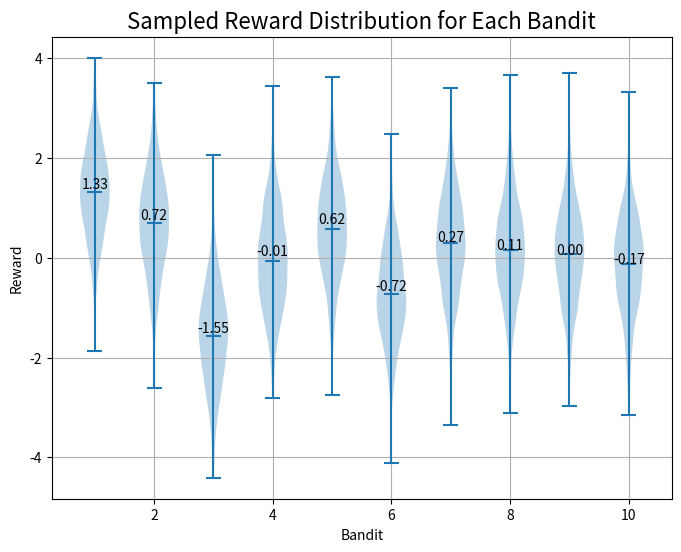

This figure's Python source:
import random
import matplotlib.pyplot as plt
import numpy as np
from scipy.stats import norm
import seaborn as sns

'''
A Bandit is a slot machine which can give an agent a random reward sampled from a normal distrbution centered at the given mean
A Bandit comes equipped with a method that returns an estimated reward based on all previous rewards given equal weight
'''
class Bandit:
    # The standard deviation of a bandit
    _DEVIATION = 1

    '''
    Constructor for objects of type Bandit
    @param int mean The mean reward recieved from spinning this bandit. 0, by default
    @param float expected The initial estimate for the reward from this bandit. 0, by default
    @param lambda alpha The update rule when estimating the reward associated with a bandit. 1/n (uniform average), by default
    '''
    def __init__(self, mean=0, expected=0, alpha=lambda n: 0 if n==0 else 1/n):
        self._mean = mean
        self._prev_reward = 0
        self._expected = expected
        self._spins = 0
        self._update_rule = alpha

    '''
    Spin this bandit and track the score
    @return float A random score from a normal distribution with this bandit's mean
    '''
    def spin(self):
        self._spins += 1
        score = np.random.normal(loc=self._mean, scale=self._DEVIATION)
        self.adjust_estimate(score, self._update_rule)
        self._prev_reward = score
        return score

    '''
    Adjust the estimated score associated with this bandit
    @param float new_score The score to be considered in adjusting the expected reward from this bandit
    @param lambda The update rule associated with this estimate
    '''
    def adjust_estimate(self, new_score, alpha):
        self._expected += alpha(self._spins) * (self._prev_reward - self._expected)
        

    '''
    Accessor for the expected reward from spinning this bandit
    @return float The expected reward from spinning this bandit
    '''
    def estimate(self):
        return self._expected

    '''
    Plot a histogram of a set of sampled rewards from this bandit behind the theoretical, expected normal distribution
    @param str title The title for the plot
    @param str xlabel The label for the x-axis of the plot
    @param str ylabel The label for the y-axis of the plot
    @param int samples The number of samples you want to take
    '''
    def plot_rewards(self, title="Sampled Bandit Rewards", xlabel="Reward", ylabel="Density", samples=1000):
        rewards = [self.spin() for spin in range(samples)]
        plt.hist(rewards, bins=20, density=True, alpha=0.6, color='g')
        xmin, xmax = plt.xlim()
        x = np.linspace(xmin, xmax, 100)
        p = (1 / (np.sqrt(2 * np.pi) * self._DEVIATION)) * np.exp(-((x - self._mean)**2 / (2 * self._DEVIATION**2)))
        plt.plot(x, p, 'k', linewidth=2)
        plt.title(title)
        plt.xlabel(xlabel)
        plt.ylabel(ylabel)
        plt.grid(True)
        self.show_plot(title, xlabel, ylabel)

    '''
    Plot this bandits mean value with respect to time according to the given function
    @param lambda shift The function according to which the bandit mean will be altered. Identity, by default.
    @param int steps The number of steps you want to plot. 2000, by default.
    @param str label The label of this bandits plot. None, by default
    @param str color The color of the plot. 'r' (red), by default.
    '''
    def plot_bandit_mean(self, shift=lambda m: m, steps=2000, label=None, color='r'):
        values = [self._mean]
        for _ in range(steps):
            self._mean = shift(self._mean)
            values.append(self._mean)
        x_values = list(range(steps + 1))
        plt.plot(x_values, values, marker='o', markersize=2, linestyle='', color=color, label=label)
        plt.grid(True)

    '''
    Show the plot designed by this bandit
    @param str title The title of the plot
    @param str xaxis The label on the x axis of the plot
    @param str yaxis The label on the y axis of the plot
    @param str legend_loc The location of the legend of the plot. "upper left", by default.
    '''
    def show_plot(self, title, xaxis, yaxis, legend_loc="upper left"):
        plt.title(title)
        plt.xlabel(xaxis)
        plt.ylabel(yaxis)
        plt.legend(loc=legend_loc, fontsize=13)
        plt.show()


    '''
    Mutator for the mean of this bandit
    @param int mean The new mean you want to set for this bandit
    '''
    def setMean(self, mean):
        self._mean = mean

    '''
    Accessor for the mean of this bandit
    @return float The mean of this bandit
    '''
    def getMean(self):
        return self._mean
    
'''
An Environment is a collection of iterable bandits
'''
class Environment:

    '''
    Constructor for objects of type Environment
    @param float bandit_range_variance The variance of the distribution from which the bandit rewards' are sampled from the positive values
    @param int num_bandits The number of bandits to be in this environment
    @param float initial_estimate The initial expectation of the reward for every bandit in this environment. 0, by default
    @param lambda alpha The update rule when estimating the reward associated with a bandit. 1/n (uniform average), by default
    '''
    def __init__(self, bandit_range_variance=1, num_bandits=10, initial_estimate=0, alpha=lambda n: 0 if n==0 else 1/n):
        self._bandits = [Bandit(np.random.normal(scale=bandit_range_variance**2), expected=initial_estimate, alpha=alpha)
                         for i in range(num_bandits)]

    '''
    Plot a sampled reward distribution from each bandit and display all in a violin plot
    @param str title The title of the plot. "Sampled Reward Distribution for Each Bandit", by default
    @param str xlabel The x axis label of the plot. "Bandit", by default
    @param str ylabel The y axis label of the plot. "Reward", by default
    @param int samples The number of samples from each bandit. 1000, by default
    '''
    def plot_bandits(self, title="Sampled Reward Distribution for Each Bandit", xlabel="Bandit", ylabel="Reward", samples=1000, permute=False):
        data = [(bandit.getMean(), np.random.normal(bandit.getMean(), Bandit._DEVIATION, size=samples)) for bandit in self]
        if permute: random.shuffle(data)
        plt.figure(figsize=(8,6))
        violin_parts = plt.violinplot([i[1] for i in data], showmeans=True)
        for j in range(len(data)):
            x_coord = j + 1
            y_coord = data[j][0]
            plt.text(x_coord, y_coord, f'{y_coord:.2f}', ha='center', va='bottom')
        plt.title(title, fontsize=16)
        plt.xlabel(xlabel)
        plt.ylabel(ylabel)
        plt.grid(True)
        plt.show()
                                        
    '''
    Accessor for bandits at the given index
    @param int key The index of the bandit you want to access
    @return Bandit The bandit at the given index
    '''
    def __getitem__(self, key):
        if key < 0 or key >= len(self): raise ValueError("index out of bounds")
        if type(key) != int: raise TypeError("Expected integer index")
        return self._bandits[key]

    '''
    Accessor for an iterator for list of bandits in this environment
    @return iter An iterator for list of bandits in this environment
    '''
    def __iter__(self):
        return iter(self._bandits)

    '''
    Accessor for number of bandits in this environment
    @return int Number of bandits in this environment
    '''
    def __len__(self):
        return len(self._bandits)

'''
An Action is a choice of a bandit by a given agent. It can return a reward and determine whether the action was optimal
'''
class Action:
    '''
    Constructor for objects of type Action
    @param Agent agent The agent which chooses this action
    @param int index The index of the bandit you want to choose
    '''
    def __init__(self, agent, index):
        self._index = index
        self._agent = agent
        if index >= len(self._agent.getEnvironment()) or index < 0:
            raise ValueError("index out of range")

    '''
    Decides if this action was the most likely to return the highest reward
    @return true if this action was the most likely to return the highest reward. false, otherwise
    '''
    def isOptimal(self):
        return all([self._agent.getEnvironment()[self._index].getMean() >= bandit.getMean() for bandit in self._agent.getEnvironment()])

    '''
    Get the reward from taking this action
    @return float The reward from taking this action
    '''
    def getReward(self):
        return self._agent.getEnvironment()[self._index].spin()

'''    
An Agent is an actor which attempts to choose the best bandit in the given environment based on the policy determined by the given value of epsilon
'''
class Agent:

    '''
    Constructor for objects of type Agent
    @param float epsilon The rate at which this agent will choose to randomly explore other options despite expected rewards
    @param Environment environment The environment in which this agent will act
    '''
    def __init__(self, epsilon, environment):
        self._epsilon = epsilon
        self._environment = environment
        
    '''
    Choose the bandit with the highest expected reward
    @return Action The action with the highest expected reward
    '''
    def exploit(self):
        return Action(self, max(range(len(self._environment)), key=lambda index: self._environment[index].estimate()))

    '''
    Randomly choose an action despite expected rewards
    @return Action A random action possible in the environment
    '''
    def explore(self):
        return Action(self, random.randint(0, len(self._environment) - 1))
    
    '''
    Choose an action based on policy determined by this agents value of epsilon
    @return Action An action based on the policy of this agent
    '''
    def createAction(self):
        if random.random() < self._epsilon:
            return self.explore()
        else:
            return self.exploit()
    
    '''
    Mutator for the value of epsilon for this agent
    @param float epsilon The new value of epsilon you want to set for this agent
    '''
    def setEpsilon(self, epsilon):
        self._epsilon = epsilon
        
    '''
    Accessor for the value of epsilon for this agent
    @return float The value of epsilon for this agent
    '''
    def getEpsilon(self):
        return self._epsilon

    '''
    Accessor for the environment that this agent exists in
    @return Environment The environment that this agent exists in
    '''
    def getEnvironment(self):
        return self._environment

    '''
    Mutator for the environment that this agent exists in
    @param Environement environment The environment you want this agent to exist in
    '''
    def setEnvironment(self, environment):
        self._environment = environment
'''
A Train is a class to manage the training of agents and plotting the results
'''
class Train:
    fig = plt.figure(figsize=(10,6))

    '''
    # Constructor for objects of type Train
    # @param int num_agents The num of agents to be trained
    # @param int iterations The number of iterations for each agent in the training process
    '''
    def __init__(self, num_agents=1000, iterations=2000, num_bandits=10):
        if type(num_agents) != int: raise TypeError("Expected integer number of agents")
        if type(iterations) != int: raise TypeError("Expected integer number of iterations")
        self._num_bandits = num_bandits
        self._num_agents = num_agents
        self._iterations = iterations
        
    '''
    Train the number of agents over the number of iterations associated with this train
    @param float/lambda epsilon The epsilon associated with every agent. May be a function of time
    @param float initial_expectation The initial estimate of the reward from every bandit. 0, by default
    @param lambda update_rule The update rule when estimating the reward associated with a bandit. 1/n (uniform average), by default
    @param lambda grad_shift The function by which the mean of each bandit in the environment of each agent is changed each iteration. 0, by default
    @param float perm_prob The probability that the collection of bandits will permute their mean value. 0, by default
    @param int perm_step The step at which the collection of bandits will permute their mean values. None, by default
    @param float new_bandits_prob The probability that the collection of bandits will be giving new mean values. 0, by default
    @param int new_bandits_step The step at which the collectiion of bandits will be given new mean values. None by default
    @param boolean return_percent Set this to True if you want the average, percent optimal choice over time. False if you want the average reward of the agents over time
    @return list, list The average reward of the agents over time, The average, percent optimal choice over time
    '''
    def train_agents(self, epsilon, initial_expectation=0, update_rule=lambda n: 0 if n==0 else 1/n, grad_shift=None, perm_prob=0, perm_step=None, new_bandits_prob=0, new_bandits_step=None, return_percent=False):
        np.random.seed(0) # Set constant seed for consistent reproduciblity of results
        
        if type(return_percent) != bool: raise TypeError("Expected boolean parameter return_percent")
        if type(epsilon) in [int, float]: # If epsilon is given as a constant, define constant function for concise code
            temp = epsilon
            epsilon = lambda x : temp
        if type(update_rule) in [int, float]: # If update_rule is given as a constant, define constant function for concise code
            temp = update_rule
            update_rule = lambda x : temp

        average_reward = self._iterations * [0] # Average rewards initialized
        percent_optimal = self._iterations * [0] # Percent optimal initialized
        
        for i in range(self._num_agents):
            environment = Environment(bandit_range_variance=1, num_bandits=self._num_bandits, initial_estimate=initial_expectation, alpha=update_rule)
            agent = Agent(epsilon(0), environment)
            for time in range(self._iterations):
                agent.setEpsilon(epsilon(time)) # Change epsilon according to the given function
                action = agent.createAction() # The agent chooses an action
                if grad_shift != None: self.grad_shift(environment, grad_shift, time) # Gradually shift the mean of each bandit
                if random.random() < perm_prob or time == perm_step: self.permute_means(environment) # Permute the mean values
                if random.random() < new_bandits_prob or time == new_bandits_step: self.new_bandits(environment) # Set new means
                average_reward[time] = (1 / (i+1)) * action.getReward() + ((i-1) / i) * average_reward[time] if i != 0 else action.getReward() # Track reward and keep average
                if return_percent: percent_optimal[time] = (1 / i) * int(action.isOptimal()) + ((i-1) / i) * percent_optimal[time] if i!= 0 else int(action.isOptimal()) # Track percentage of agents which made the optimal choice over time
        if return_percent: return percent_optimal       
        return average_reward
    
    
    '''
    Plot the results and assign a label
    @list reward The data you want to plot
    @str label The label assigned to the given data
    @str color The color of the plot
    '''
    def plot(self, reward, label, color=None):
        if color == None: plt.plot(reward, label=label)
        else: plt.plot(reward, label=label, color=color)
        
    '''
    Display the results of all plots
    @param str title The title of the plot
    @param str xaxis The label for the x axis of the plot
    @param str yaxis The label for the y axis of the plot
    @param str legend_loc The location of the legend. "upper left", by default
    '''
    def show_plot(self, title, xaxis, yaxis, legend_loc="upper left"):
        self.fig.show()
        plt.title(title)
        plt.xlabel(xaxis)
        plt.ylabel(yaxis)
        plt.legend(loc=legend_loc, fontsize=13)

    '''
    Shift the mean of each bandit in the given environment according to the given function
    @param Environment environment The environment in which the bandits are to be altered
    @param lambda shift A function of the previous mean and t, according to which the mean of each bandit in the given environment is to be altered
    '''
    def grad_shift(self, environment, shift, t=0):
        for bandit in environment:
                bandit.setMean(shift(bandit.getMean(), t))

    '''
    Permute the means assigned to the given environment
    @param Environment environment The environment in which the bandits are to be altered
    '''
    def permute_means(self, environment):
        means = [bandit.getMean() for bandit in environment]
        random.shuffle(means)
        for bandit, mean in zip(list(environment), means):
            bandit.setMean(mean)

    '''
    Change the mean values associated with the bandits in the given enironment
    @param Environment environment The environment in which the bandits are to be altered
    '''
    def new_bandits(self, environment):
        for bandit in list(environment):
            bandit.setMean(np.random.normal())






'''
Example Environment distributions
'''
def fig1():
    np.random.seed(10)
    env = Environment()
    env.plot_bandits()

'''
Example Bandit distribution
'''
def fig2():
    np.random.seed(10)
    mean=np.random.normal()
    bandit = Bandit(mean)
    bandit.plot_rewards()
    print(mean)


"""
Compare average rewards from values of epsilon: 0.1, 0.2, 0.01, 1, 0
"""
def fig3():
    train = Train()
    
    train.plot(train.train_agents(epsilon=0.1),label="epsilon=0.1")
    train.plot(train.train_agents(epsilon=0.2),label="epsilon=0.2")
    train.plot(train.train_agents(epsilon=0.01),label="epsilon=0.01")
    train.plot(train.train_agents(epsilon=1),label="epsilon=1")
    train.plot(train.train_agents(epsilon=0),label="epsilon=0")

    train.show_plot(title="Average Reward Over Time", xaxis="Time", yaxis="Reward")

'''
Declare epsilon as a function of time. Show plot as percent of optimal choice over time
'''
def fig4():
    train = Train()
    
    train.plot(train.train_agents(epsilon=0.1, return_percent=True),label="epsilon=0.1")
    train.plot(train.train_agents(epsilon=lambda t:(50/(t+1)), return_percent=True),label="epsilon=(50/t)")

    train.show_plot(title="Percent of Optimal Choice Over Time", xaxis="Time", yaxis="Percent of Agents Which Made Optimal Choice")

'''
Compare optimistic and pessimistic initial assumptions
'''
def fig5():
    train = Train()
    
    train.plot(train.train_agents(epsilon=0.01, return_percent=True), label="Pessimistic")
    train.plot(train.train_agents(epsilon=0.01, initial_expectation=50, return_percent=True), label="Optimistic")

    train.show_plot(title="Comparing Different Initial Assumptions", xaxis="Time", yaxis="Percent of Agents Which Made Optimal Choice")

'''
Display gradually shifting Bandit mean value
'''
def fig6():
    np.random.seed(0)
    bandit = Bandit(mean=np.random.normal())
    bandit.plot_bandit_mean(shift=lambda m:m+np.random.normal(scale=0.01))        
    bandit.show_plot(title='Mean Value of Bandit Rewards Over Time', xaxis='Time', yaxis='Mean Value', legend_loc="upper left")

'''
Compare values of epsilon with a gradual change to bandit mean rewards
'''
def fig7():
    np.random.seed(0)
    train = Train()

    train.plot(train.train_agents(epsilon=0.1, return_percent=True, grad_shift=lambda m,t:m+np.random.normal(scale=0.01)), label="epsilon=0.1")
    train.plot(train.train_agents(epsilon=0.2, return_percent=True, grad_shift=lambda m,t:m+np.random.normal(scale=0.01)), label="epsilon=0.2")
    train.plot(train.train_agents(epsilon=lambda t:50/(t+1), return_percent=True, grad_shift=lambda m,t:m+np.random.normal(scale=0.01)), label="epsilon=50/t")

    train.show_plot(title="Percent of Optimal Choice With Gradual Shift in Avg Rewards", xaxis="Time", yaxis="Percent of Agents Which Made Optimal Choice")

'''
Compare values of epsilon with a gradual change to bandit mean rewards
'''
def fig8():
    np.random.seed(0)
    train = Train()

    train.plot(train.train_agents(epsilon=0.1, return_percent=True, grad_shift=lambda m,t:m+np.random.normal(scale=0.01)), label="epsilon=0.1")
    train.plot(train.train_agents(epsilon=0.2, return_percent=True, grad_shift=lambda m,t:m+np.random.normal(scale=0.01)), label="epsilon=0.2")
    train.plot(train.train_agents(epsilon=lambda t:0.05 + 50/(t+1), return_percent=True, grad_shift=lambda m,t:m+np.random.normal(scale=0.01)), label="epsilon=0.05 + (50/t)")

    train.show_plot(title="Percent of Optimal Choice With Gradual Shift in Avg Rewards", xaxis="Time", yaxis="Percent of Agents Which Made Optimal Choice")
    
'''
Compare forgetful update rule with gradual change to bandit mean rewards
'''
def fig9():
    np.random.seed(0)
    train = Train()

    train.plot(train.train_agents(epsilon=lambda t:50/(t+1), return_percent=True, update_rule=0.1, grad_shift=lambda m,t:m+np.random.normal(scale=0.01)), label="epsilon=50/t, Forgetful Step Size")
    train.plot(train.train_agents(epsilon=lambda t:50/(t+1), return_percent=True, grad_shift=lambda m,t:m+np.random.normal(scale=0.01)), label="epsilon=50/t, Averaging Rule")

    train.show_plot(title="Percent of Optimal Choice With Gradual Shift and Forgetful Update Rule", xaxis="Time", yaxis="Percent of Agents Which Made Optimal Choice")

'''
Display mean reverting gradually shifting bandit mean values
'''
def fig10():
    np.random.seed(0)
    bandit = Bandit(mean=np.random.normal())
    bandit.plot_bandit_mean(shift=lambda m:(0.5 * m)+np.random.normal(scale=0.01), label="kappa=0.5")
    np.random.seed(0)
    bandit.setMean(np.random.normal())
    bandit.plot_bandit_mean(shift=lambda m:(0.99 * m)+np.random.normal(scale=0.01), color='b', label="kappa=0.99")
    bandit.show_plot(title='Mean Value of Bandit Rewards Over Time', xaxis='Time', yaxis='Mean Value', legend_loc="upper left")

'''
Compare values of epsilon with abrupt change to bandit mean rewards
'''
def fig11():
    np.random.seed(0)
    train = Train()
    kappa = 0.99

    train.plot(train.train_agents(epsilon=lambda t:50/(t+1), return_percent=True, update_rule=0.1, grad_shift=lambda m,t:(kappa * m)+np.random.normal(scale=0.01)), label="epsilon=50/t, Forgetful Step Size")
    train.plot(train.train_agents(epsilon=0.1, return_percent=True, update_rule=0.1, grad_shift=lambda m,t: (kappa * m)+np.random.normal(scale=0.01)), label="epsilon=0.1, Forgetful Step Size")
    train.plot(train.train_agents(epsilon=0.2, return_percent=True, update_rule=0.1, grad_shift=lambda m,t: (kappa * m)+np.random.normal(scale=0.01)), label="epsilon=0.2, Forgetful Step Size")


    train.show_plot(title="Mean Reverting Change with Forgetful Update Rule", xaxis="Time", yaxis="Percent of Agents Which Made Optimal Choice")

'''
Show permuted environment
'''
def fig12():
    np.random.seed(10)
    env = Environment()
    env.plot_bandits(permute=True, title="Sampled Reward Distribution for Each Bandit After Permutation")
    
'''
Try to optimize values of epsilon with abrupt change to bandit mean rewards
'''
def fig13():
    train = Train()

    train.plot(train.train_agents(epsilon=lambda t:(50/(t+1)), return_percent=True, perm_step=1000, update_rule=0.1), label="epsilon=(50/t)")
    train.plot(train.train_agents(epsilon=0.1, return_percent=True, perm_step=1000, update_rule=0.1), label="epsilon=0.1")

    train.show_plot(title="Percent of Optimal Choice With Abrupt Change and Forgetful Update Rule", xaxis="Time", yaxis="Percent of Agents Which Made Optimal Choice")

'''
Specially tuned epsilon assignment
'''
def fig14():
    train = Train()

    train.plot(train.train_agents(epsilon=lambda t: 1 if 1000 <= t <= 1050 else 0.05 + 50/(t+1), return_percent=True, perm_step=1000, update_rule=0.1), label="epsilon=e_t")

    train.show_plot(title="Percent of Optimal Choice With Abrupt Change and Forgetful Update Rule", xaxis="Time", yaxis="Percent of Agents Which Made Optimal Choice")













# Main script to be run
# Uncomment methods you want to run and comment those which you do not
# Displays figure according to juxtaposed number
def main():
    fig1()
##    fig2()
##    fig3()
##    fig4()
##    fig5()
##    fig6()
##    fig7()
##    fig8()
##    fig9()
##    fig10()
##    fig11()
##    fig12()
##    fig13()
##    fig14()



    
# Run program
if __name__ == "__main__":
    main()
    
    

    
